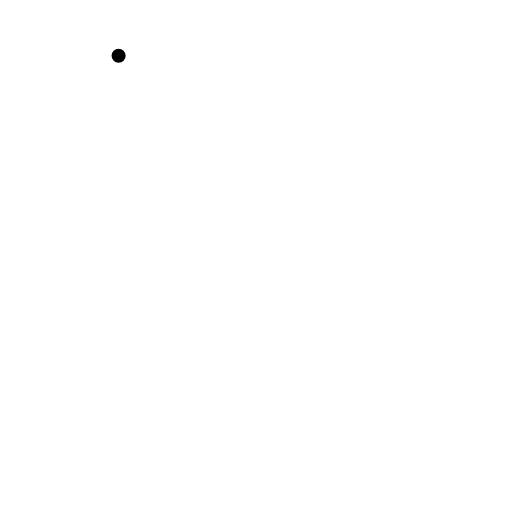
t = 0.00 s
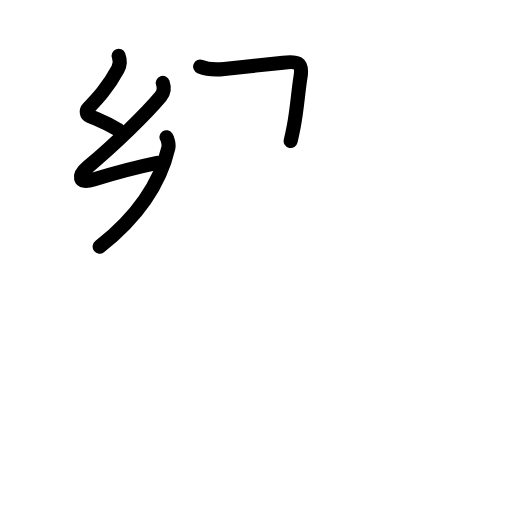
t = 3.90 s
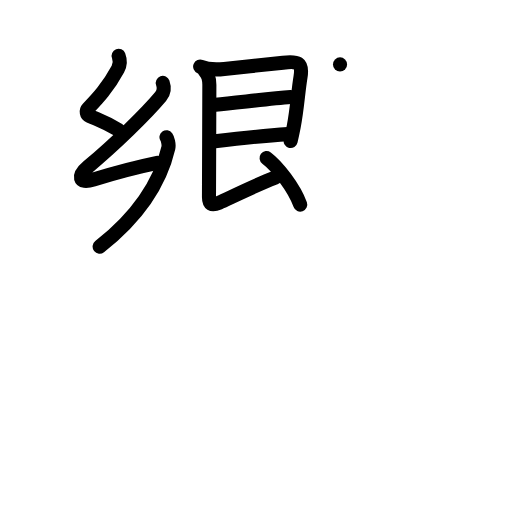
t = 8.00 s
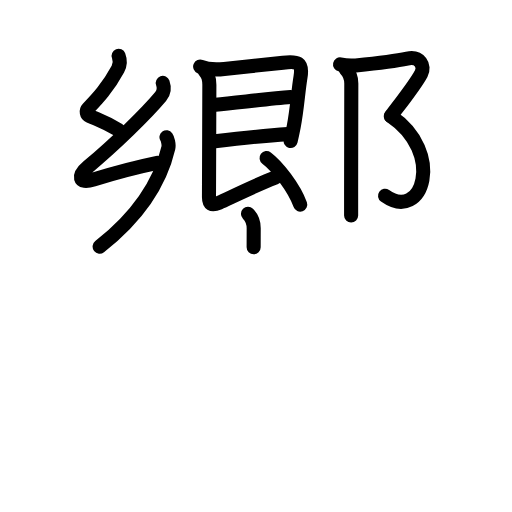
t = 11.88 s
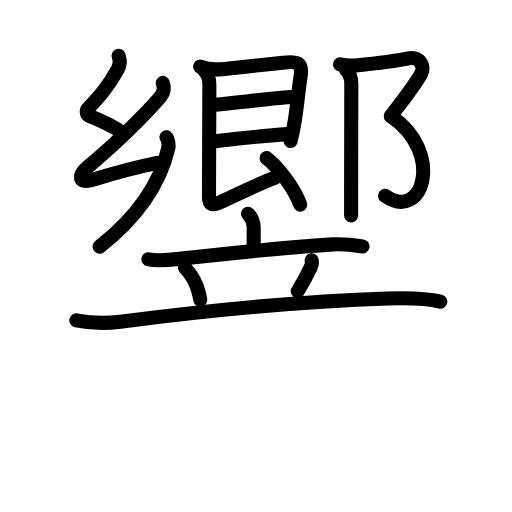
t = 15.92 s
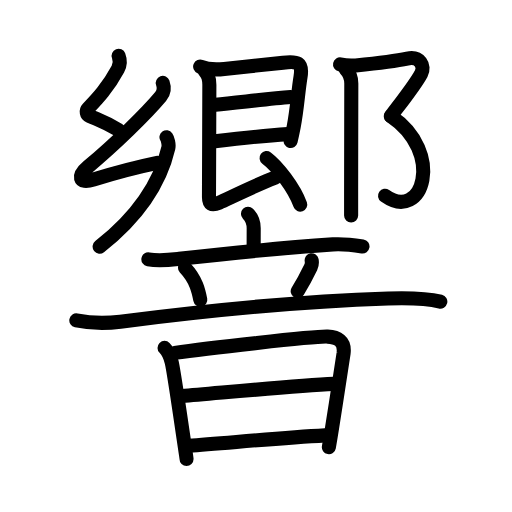
t = 20.00 s

The animated SVG that drew these frames (rendered in a browser with its animation timeline set to each time). Animation: 69 SMIL elements (animate=69); one cycle of 20.00 s.

<?xml version="1.0" encoding="UTF-8"?>
<!--
AniKanjiVG is licensed by CC-BY-SA Paul C. Sommerhoff (https://bitbucket.org/sommerhoff/anikanjivg).
AniKanjiVG uses KanjiVG which is licensed by CC-BY-SA Ulrich Apel (http://kanjivg.tagaini.net).
See also http://creativecommons.org/licenses/by-sa/3.0/
-->
<svg xmlns:kvg='http://kanjivg.tagaini.net' xmlns='http://www.w3.org/2000/svg' width='109' height='109' viewBox='0 0 109 109' style='fill:none;stroke:#000000;stroke-width:3;stroke-linecap:round;stroke-linejoin:round;' id="kvg:kanji_097ff"><g id="kvg:097ff" kvg:element="響"><g id="kvg:097ff-g1" kvg:element="郷" kvg:position="top" kvg:phon="郷"><g id="kvg:097ff-g2" kvg:position="left"><g id="kvg:097ff-g3" kvg:element="幺" kvg:variant="true"><path id="kvg:097ff-s1" kvg:type="㇜" d="M25.25,11.87c0.32,0.83,0.36,1.9-0.16,2.85c-2.18,4.02-4.34,6.28-6.32,8.35c-0.52,0.54-0.34,1.36,0.27,1.61c3.09,1.32,3.34,1.32,6.2,2.99"><animate attributeName="d" begin="0.0s" dur="0.25s" from="M25.25,11.87C25.25,11.87,25.25,11.87,25.25,11.87" to="M25.25,11.87c0.32,0.83,0.36,1.9-0.16,2.85" />
<animate attributeName="d" begin="0.25s" dur="0.25s" from="M25.25,11.87c0.32,0.83,0.36,1.9-0.16,2.85c0,0,0,0,0,0,0" to="M25.25,11.87c0.32,0.83,0.36,1.9-0.16,2.85c-2.18,4.02-4.34,6.28-6.32,8.35" />
<animate attributeName="d" begin="0.5s" dur="0.25s" from="M25.25,11.87c0.32,0.83,0.36,1.9-0.16,2.85c-2.18,4.02-4.34,6.28-6.32,8.35c0,0,0,0,0,0,0" to="M25.25,11.87c0.32,0.83,0.36,1.9-0.16,2.85c-2.18,4.02-4.34,6.28-6.32,8.35c-0.52,0.54-0.34,1.36,0.27,1.61" />
<animate attributeName="d" begin="0.75s" dur="0.25s" from="M25.25,11.87c0.32,0.83,0.36,1.9-0.16,2.85c-2.18,4.02-4.34,6.28-6.32,8.35c-0.52,0.54-0.34,1.36,0.27,1.61c0,0,0,0,0,0,0" to="M25.25,11.87c0.32,0.83,0.36,1.9-0.16,2.85c-2.18,4.02-4.34,6.28-6.32,8.35c-0.52,0.54-0.34,1.36,0.27,1.61c3.09,1.32,3.34,1.32,6.2,2.99" />
</path>
<path id="kvg:097ff-s2" kvg:type="㇜" d="M34.65,17.65c0.35,0.98,0.23,2.1-0.45,2.91c-3.15,3.76-9.82,10.26-15.45,14.94c-2.21,1.84-2.18,3.77,1.17,2.72c5.08-1.59,7.71-2.34,13.56-3.55"><animate attributeName="d" begin="1.0s" dur="0.25s" from="M34.65,17.65C34.65,17.65,34.65,17.65,34.65,17.65" to="M34.65,17.65c0.35,0.98,0.23,2.1-0.45,2.91" />
<animate attributeName="d" begin="1.25s" dur="0.25s" from="M34.65,17.65c0.35,0.98,0.23,2.1-0.45,2.91c0,0,0,0,0,0,0" to="M34.65,17.65c0.35,0.98,0.23,2.1-0.45,2.91c-3.15,3.76-9.82,10.26-15.45,14.94" />
<animate attributeName="d" begin="1.5s" dur="0.25s" from="M34.65,17.65c0.35,0.98,0.23,2.1-0.45,2.91c-3.15,3.76-9.82,10.26-15.45,14.94c0,0,0,0,0,0,0" to="M34.65,17.65c0.35,0.98,0.23,2.1-0.45,2.91c-3.15,3.76-9.82,10.26-15.45,14.94c-2.21,1.84-2.18,3.77,1.17,2.72" />
<animate attributeName="d" begin="1.75s" dur="0.25s" from="M34.65,17.65c0.35,0.98,0.23,2.1-0.45,2.91c-3.15,3.76-9.82,10.26-15.45,14.94c-2.21,1.84-2.18,3.77,1.17,2.72c0,0,0,0,0,0,0" to="M34.65,17.65c0.35,0.98,0.23,2.1-0.45,2.91c-3.15,3.76-9.82,10.26-15.45,14.94c-2.21,1.84-2.18,3.77,1.17,2.72c5.08-1.59,7.71-2.34,13.56-3.55" />
<animate attributeName="d" begin="0s" dur="1.0s" from="M-100,-100" to="M-100,-100" />
</path>
<path id="kvg:097ff-s3" kvg:type="㇒/㇔" d="M35.44,29.22c0.22,0.31,0.58,1.46,0.4,2.25C34.5,37.25,30.75,45,21.21,52.51"><animate attributeName="d" begin="2.0s" dur="0.5s" from="M35.44,29.22C35.44,29.22,35.44,29.22,35.44,29.22" to="M35.44,29.22c0.22,0.31,0.58,1.46,0.4,2.25" />
<animate attributeName="d" begin="2.5s" dur="0.5s" from="M35.44,29.22c0.22,0.31,0.58,1.46,0.4,2.25c0,0,0,0,0,0,0" to="M35.44,29.22c0.22,0.31,0.58,1.46,0.4,2.25C34.5,37.25,30.75,45,21.21,52.51" />
<animate attributeName="d" begin="0s" dur="2.0s" from="M-100,-100" to="M-100,-100" />
</path>
</g>
<g id="kvg:097ff-g4" kvg:element="艮" kvg:partial="true"><path id="kvg:097ff-s4" kvg:type="㇕" d="M42.61,14.18c1.39,0.57,3.41,0.69,5.13,0.5c3.64-0.4,9.91-1.05,12.52-1.34c3.06-0.35,4.24-0.11,3.72,3.01c-0.52,3.14-0.71,6.86-1.46,10.65c-0.2,1.01-0.41,2.02-0.64,3.03"><animate attributeName="d" begin="3.0s" dur="0.2s" from="M42.61,14.18C42.61,14.18,42.61,14.18,42.61,14.18" to="M42.61,14.18c1.39,0.57,3.41,0.69,5.13,0.5" />
<animate attributeName="d" begin="3.2s" dur="0.2s" from="M42.61,14.18c1.39,0.57,3.41,0.69,5.13,0.5c0,0,0,0,0,0,0" to="M42.61,14.18c1.39,0.57,3.41,0.69,5.13,0.5c3.64-0.4,9.91-1.05,12.52-1.34" />
<animate attributeName="d" begin="3.4s" dur="0.2s" from="M42.61,14.18c1.39,0.57,3.41,0.69,5.13,0.5c3.64-0.4,9.91-1.05,12.52-1.34c0,0,0,0,0,0,0" to="M42.61,14.18c1.39,0.57,3.41,0.69,5.13,0.5c3.64-0.4,9.91-1.05,12.52-1.34c3.06-0.35,4.24-0.11,3.72,3.01" />
<animate attributeName="d" begin="3.6s" dur="0.2s" from="M42.61,14.18c1.39,0.57,3.41,0.69,5.13,0.5c3.64-0.4,9.91-1.05,12.52-1.34c3.06-0.35,4.24-0.11,3.72,3.01c0,0,0,0,0,0,0" to="M42.61,14.18c1.39,0.57,3.41,0.69,5.13,0.5c3.64-0.4,9.91-1.05,12.52-1.34c3.06-0.35,4.24-0.11,3.72,3.01c-0.52,3.14-0.71,6.86-1.46,10.65" />
<animate attributeName="d" begin="3.8s" dur="0.2s" from="M42.61,14.18c1.39,0.57,3.41,0.69,5.13,0.5c3.64-0.4,9.91-1.05,12.52-1.34c3.06-0.35,4.24-0.11,3.72,3.01c-0.52,3.14-0.71,6.86-1.46,10.65c0,0,0,0,0,0,0" to="M42.61,14.18c1.39,0.57,3.41,0.69,5.13,0.5c3.64-0.4,9.91-1.05,12.52-1.34c3.06-0.35,4.24-0.11,3.72,3.01c-0.52,3.14-0.71,6.86-1.46,10.65c-0.2,1.01-0.41,2.02-0.64,3.03" />
<animate attributeName="d" begin="0s" dur="3.0s" from="M-100,-100" to="M-100,-100" />
</path>
<path id="kvg:097ff-s5" kvg:type="㇐a" d="M45.87,22.3c4.63-0.43,11.38-1.3,16.02-1.65"><animate attributeName="d" begin="4.0s" dur="1.0s" from="M45.87,22.3C45.87,22.3,45.87,22.3,45.87,22.3" to="M45.87,22.3c4.63-0.43,11.38-1.3,16.02-1.65" />
<animate attributeName="d" begin="0s" dur="4.0s" from="M-100,-100" to="M-100,-100" />
</path>
<path id="kvg:097ff-s6" kvg:type="㇐a" d="M45.78,30.09c4.85-0.59,10.47-1.21,15.5-1.53"><animate attributeName="d" begin="5.0s" dur="1.0s" from="M45.78,30.09C45.78,30.09,45.78,30.09,45.78,30.09" to="M45.78,30.09c4.85-0.59,10.47-1.21,15.5-1.53" />
<animate attributeName="d" begin="0s" dur="5.0s" from="M-100,-100" to="M-100,-100" />
</path>
<path id="kvg:097ff-s7" kvg:type="㇙" d="M43.61,15.18c0.73,0.73,0.96,1.82,0.96,2.85c0,4.34-0.08,20.23-0.08,23.97c0,1.38,0.5,1.88,2.16,1.15c2-0.88,7.85-3.78,11.92-5.33"><animate attributeName="d" begin="6.0s" dur="0.25s" from="M43.61,15.18C43.61,15.18,43.61,15.18,43.61,15.18" to="M43.61,15.18c0.73,0.73,0.96,1.82,0.96,2.85" />
<animate attributeName="d" begin="6.25s" dur="0.25s" from="M43.61,15.18c0.73,0.73,0.96,1.82,0.96,2.85c0,0,0,0,0,0,0" to="M43.61,15.18c0.73,0.73,0.96,1.82,0.96,2.85c0,4.34-0.08,20.23-0.08,23.97" />
<animate attributeName="d" begin="6.5s" dur="0.25s" from="M43.61,15.18c0.73,0.73,0.96,1.82,0.96,2.85c0,4.34-0.08,20.23-0.08,23.97c0,0,0,0,0,0,0" to="M43.61,15.18c0.73,0.73,0.96,1.82,0.96,2.85c0,4.34-0.08,20.23-0.08,23.97c0,1.38,0.5,1.88,2.16,1.15" />
<animate attributeName="d" begin="6.75s" dur="0.25s" from="M43.61,15.18c0.73,0.73,0.96,1.82,0.96,2.85c0,4.34-0.08,20.23-0.08,23.97c0,1.38,0.5,1.88,2.16,1.15c0,0,0,0,0,0,0" to="M43.61,15.18c0.73,0.73,0.96,1.82,0.96,2.85c0,4.34-0.08,20.23-0.08,23.97c0,1.38,0.5,1.88,2.16,1.15c2-0.88,7.85-3.78,11.92-5.33" />
<animate attributeName="d" begin="0s" dur="6.0s" from="M-100,-100" to="M-100,-100" />
</path>
<path id="kvg:097ff-s8" kvg:type="㇔" d="M56.75,33.65c2.28,1.71,5.87,6.29,7.17,9.91"><animate attributeName="d" begin="7.0s" dur="1.0s" from="M56.75,33.65C56.75,33.65,56.75,33.65,56.75,33.65" to="M56.75,33.65c2.28,1.71,5.87,6.29,7.17,9.91" />
<animate attributeName="d" begin="0s" dur="7.0s" from="M-100,-100" to="M-100,-100" />
</path>
</g>
</g>
<g id="kvg:097ff-g5" kvg:element="⻏" kvg:variant="true" kvg:original="邑" kvg:position="right"><path id="kvg:097ff-s9" kvg:type="㇇" d="M72.39,13.71c1.36,0.29,2.41,0.31,3.35,0.21c4.75-0.49,8.68-0.98,10.95-1.46c2.72-0.58,3.84,1.59,2.98,3.2c-1.18,2.22-2.68,4.09-6.47,9.07"><animate attributeName="d" begin="8.0s" dur="0.25s" from="M72.39,13.71C72.39,13.71,72.39,13.71,72.39,13.71" to="M72.39,13.71c1.36,0.29,2.41,0.31,3.35,0.21" />
<animate attributeName="d" begin="8.25s" dur="0.25s" from="M72.39,13.71c1.36,0.29,2.41,0.31,3.35,0.21c0,0,0,0,0,0,0" to="M72.39,13.71c1.36,0.29,2.41,0.31,3.35,0.21c4.75-0.49,8.68-0.98,10.95-1.46" />
<animate attributeName="d" begin="8.5s" dur="0.25s" from="M72.39,13.71c1.36,0.29,2.41,0.31,3.35,0.21c4.75-0.49,8.68-0.98,10.95-1.46c0,0,0,0,0,0,0" to="M72.39,13.71c1.36,0.29,2.41,0.31,3.35,0.21c4.75-0.49,8.68-0.98,10.95-1.46c2.72-0.58,3.84,1.59,2.98,3.2" />
<animate attributeName="d" begin="8.75s" dur="0.25s" from="M72.39,13.71c1.36,0.29,2.41,0.31,3.35,0.21c4.75-0.49,8.68-0.98,10.95-1.46c2.72-0.58,3.84,1.59,2.98,3.2c0,0,0,0,0,0,0" to="M72.39,13.71c1.36,0.29,2.41,0.31,3.35,0.21c4.75-0.49,8.68-0.98,10.95-1.46c2.72-0.58,3.84,1.59,2.98,3.2c-1.18,2.22-2.68,4.09-6.47,9.07" />
<animate attributeName="d" begin="0s" dur="8.0s" from="M-100,-100" to="M-100,-100" />
</path>
<path id="kvg:097ff-s10" kvg:type="㇕va" d="M83.21,24.72C94.75,32.5,90,47.38,81.97,41.68"><animate attributeName="d" begin="9.0s" dur="1.0s" from="M83.21,24.72C83.21,24.72,83.21,24.72,83.21,24.72" to="M83.21,24.72C94.75,32.5,90,47.38,81.97,41.68" />
<animate attributeName="d" begin="0s" dur="9.0s" from="M-100,-100" to="M-100,-100" />
</path>
<path id="kvg:097ff-s11" kvg:type="㇑" d="M73.51,14.64c0.93,0.93,1.28,1.99,1.28,3.15c0,2.69-0.03,13.72-0.04,23.09c0,1.82,0,3.52,0,5"><animate attributeName="d" begin="10.0s" dur="0.3333333333333333s" from="M73.51,14.64C73.51,14.64,73.51,14.64,73.51,14.64" to="M73.51,14.64c0.93,0.93,1.28,1.99,1.28,3.15" />
<animate attributeName="d" begin="10.333333333333334s" dur="0.3333333333333333s" from="M73.51,14.64c0.93,0.93,1.28,1.99,1.28,3.15c0,0,0,0,0,0,0" to="M73.51,14.64c0.93,0.93,1.28,1.99,1.28,3.15c0,2.69-0.03,13.72-0.04,23.09" />
<animate attributeName="d" begin="10.666666666666666s" dur="0.3333333333333333s" from="M73.51,14.64c0.93,0.93,1.28,1.99,1.28,3.15c0,2.69-0.03,13.72-0.04,23.09c0,0,0,0,0,0,0" to="M73.51,14.64c0.93,0.93,1.28,1.99,1.28,3.15c0,2.69-0.03,13.72-0.04,23.09c0,1.82,0,3.52,0,5" />
<animate attributeName="d" begin="0s" dur="10.0s" from="M-100,-100" to="M-100,-100" />
</path>
</g>
</g>
<g id="kvg:097ff-g6" kvg:element="音" kvg:position="bottom" kvg:radical="general"><g id="kvg:097ff-g7" kvg:element="立" kvg:position="top"><g id="kvg:097ff-g8" kvg:element="亠" kvg:position="top"><path id="kvg:097ff-s12" kvg:type="㇑a" d="M52.79,45.5c0.85,0.86,1.22,2,1.22,3.09c0,0.91-0.01,3.01-0.01,4.04"><animate attributeName="d" begin="11.0s" dur="0.5s" from="M52.79,45.5C52.79,45.5,52.79,45.5,52.79,45.5" to="M52.79,45.5c0.85,0.86,1.22,2,1.22,3.09" />
<animate attributeName="d" begin="11.5s" dur="0.5s" from="M52.79,45.5c0.85,0.86,1.22,2,1.22,3.09c0,0,0,0,0,0,0" to="M52.79,45.5c0.85,0.86,1.22,2,1.22,3.09c0,0.91-0.01,3.01-0.01,4.04" />
<animate attributeName="d" begin="0s" dur="11.0s" from="M-100,-100" to="M-100,-100" />
</path>
<path id="kvg:097ff-s13" kvg:type="㇐" d="M31.59,55.21c2.28,0.41,4.24,0.16,6.54-0.1c6.42-0.72,20.55-2.25,32.74-3.09c2.19-0.15,4.12,0.1,6.3,0.45"><animate attributeName="d" begin="12.0s" dur="0.3333333333333333s" from="M31.59,55.21C31.59,55.21,31.59,55.21,31.59,55.21" to="M31.59,55.21c2.28,0.41,4.24,0.16,6.54-0.1" />
<animate attributeName="d" begin="12.333333333333334s" dur="0.3333333333333333s" from="M31.59,55.21c2.28,0.41,4.24,0.16,6.54-0.1c0,0,0,0,0,0,0" to="M31.59,55.21c2.28,0.41,4.24,0.16,6.54-0.1c6.42-0.72,20.55-2.25,32.74-3.09" />
<animate attributeName="d" begin="12.666666666666666s" dur="0.3333333333333333s" from="M31.59,55.21c2.28,0.41,4.24,0.16,6.54-0.1c6.42-0.72,20.55-2.25,32.74-3.09c0,0,0,0,0,0,0" to="M31.59,55.21c2.28,0.41,4.24,0.16,6.54-0.1c6.42-0.72,20.55-2.25,32.74-3.09c2.19-0.15,4.12,0.1,6.3,0.45" />
<animate attributeName="d" begin="0s" dur="12.0s" from="M-100,-100" to="M-100,-100" />
</path>
</g>
<g id="kvg:097ff-g9" kvg:position="bottom"><path id="kvg:097ff-s14" kvg:type="㇔" d="M39.38,57c2.42,2.56,2.91,5.02,3.26,6.82"><animate attributeName="d" begin="13.0s" dur="1.0s" from="M39.38,57C39.38,57,39.38,57,39.38,57" to="M39.38,57c2.42,2.56,2.91,5.02,3.26,6.82" />
<animate attributeName="d" begin="0s" dur="13.0s" from="M-100,-100" to="M-100,-100" />
</path>
<path id="kvg:097ff-s15" kvg:type="㇒" d="M66.35,55.4c0.1,0.55-0.1,1.31-0.19,1.5c-0.92,1.91-2.1,4.01-2.78,5.1"><animate attributeName="d" begin="14.0s" dur="0.5s" from="M66.35,55.4C66.35,55.4,66.35,55.4,66.35,55.4" to="M66.35,55.4c0.1,0.55-0.1,1.31-0.19,1.5" />
<animate attributeName="d" begin="14.5s" dur="0.5s" from="M66.35,55.4c0.1,0.55-0.1,1.31-0.19,1.5c0,0,0,0,0,0,0" to="M66.35,55.4c0.1,0.55-0.1,1.31-0.19,1.5c-0.92,1.91-2.1,4.01-2.78,5.1" />
<animate attributeName="d" begin="0s" dur="14.0s" from="M-100,-100" to="M-100,-100" />
</path>
<path id="kvg:097ff-s16" kvg:type="㇐" d="M16.25,68.2c3.25,0.67,6.42,0.67,9.37,0.29c20.25-2.61,39.04-4.37,57-4.95c5-0.16,8.25-0.04,11.12,0.68"><animate attributeName="d" begin="15.0s" dur="0.3333333333333333s" from="M16.25,68.2C16.25,68.2,16.25,68.2,16.25,68.2" to="M16.25,68.2c3.25,0.67,6.42,0.67,9.37,0.29" />
<animate attributeName="d" begin="15.333333333333334s" dur="0.3333333333333333s" from="M16.25,68.2c3.25,0.67,6.42,0.67,9.37,0.29c0,0,0,0,0,0,0" to="M16.25,68.2c3.25,0.67,6.42,0.67,9.37,0.29c20.25-2.61,39.04-4.37,57-4.95" />
<animate attributeName="d" begin="15.666666666666666s" dur="0.3333333333333333s" from="M16.25,68.2c3.25,0.67,6.42,0.67,9.37,0.29c20.25-2.61,39.04-4.37,57-4.95c0,0,0,0,0,0,0" to="M16.25,68.2c3.25,0.67,6.42,0.67,9.37,0.29c20.25-2.61,39.04-4.37,57-4.95c5-0.16,8.25-0.04,11.12,0.68" />
<animate attributeName="d" begin="0s" dur="15.0s" from="M-100,-100" to="M-100,-100" />
</path>
</g>
</g>
<g id="kvg:097ff-g10" kvg:element="日" kvg:position="bottom"><path id="kvg:097ff-s17" kvg:type="㇑" d="M35.03,74.06c0.83,0.83,1.22,1.81,1.53,3.08c0.36,1.48,1.77,11.04,2.58,16.59c0.34,2.28,0.57,3.88,0.57,3.97"><animate attributeName="d" begin="16.0s" dur="0.3333333333333333s" from="M35.03,74.06C35.03,74.06,35.03,74.06,35.03,74.06" to="M35.03,74.06c0.83,0.83,1.22,1.81,1.53,3.08" />
<animate attributeName="d" begin="16.333333333333332s" dur="0.3333333333333333s" from="M35.03,74.06c0.83,0.83,1.22,1.81,1.53,3.08c0,0,0,0,0,0,0" to="M35.03,74.06c0.83,0.83,1.22,1.81,1.53,3.08c0.36,1.48,1.77,11.04,2.58,16.59" />
<animate attributeName="d" begin="16.666666666666668s" dur="0.3333333333333333s" from="M35.03,74.06c0.83,0.83,1.22,1.81,1.53,3.08c0.36,1.48,1.77,11.04,2.58,16.59c0,0,0,0,0,0,0" to="M35.03,74.06c0.83,0.83,1.22,1.81,1.53,3.08c0.36,1.48,1.77,11.04,2.58,16.59c0.34,2.28,0.57,3.88,0.57,3.97" />
<animate attributeName="d" begin="0s" dur="16.0s" from="M-100,-100" to="M-100,-100" />
</path>
<path id="kvg:097ff-s18" kvg:type="㇕a" d="M37.2,75.12c6.05-0.87,29.84-3.59,32.53-3.46c2.02,0.09,3.77,0.84,3.41,3.6c-0.08,0.64-1.47,9.6-2.44,15.78c-0.25,1.6-0.49,3.04-0.69,4.15"><animate attributeName="d" begin="17.0s" dur="0.25s" from="M37.2,75.12C37.2,75.12,37.2,75.12,37.2,75.12" to="M37.2,75.12c6.05-0.87,29.84-3.59,32.53-3.46" />
<animate attributeName="d" begin="17.25s" dur="0.25s" from="M37.2,75.12c6.05-0.87,29.84-3.59,32.53-3.46c0,0,0,0,0,0,0" to="M37.2,75.12c6.05-0.87,29.84-3.59,32.53-3.46c2.02,0.09,3.77,0.84,3.41,3.6" />
<animate attributeName="d" begin="17.5s" dur="0.25s" from="M37.2,75.12c6.05-0.87,29.84-3.59,32.53-3.46c2.02,0.09,3.77,0.84,3.41,3.6c0,0,0,0,0,0,0" to="M37.2,75.12c6.05-0.87,29.84-3.59,32.53-3.46c2.02,0.09,3.77,0.84,3.41,3.6c-0.08,0.64-1.47,9.6-2.44,15.78" />
<animate attributeName="d" begin="17.75s" dur="0.25s" from="M37.2,75.12c6.05-0.87,29.84-3.59,32.53-3.46c2.02,0.09,3.77,0.84,3.41,3.6c-0.08,0.64-1.47,9.6-2.44,15.78c0,0,0,0,0,0,0" to="M37.2,75.12c6.05-0.87,29.84-3.59,32.53-3.46c2.02,0.09,3.77,0.84,3.41,3.6c-0.08,0.64-1.47,9.6-2.44,15.78c-0.25,1.6-0.49,3.04-0.69,4.15" />
<animate attributeName="d" begin="0s" dur="17.0s" from="M-100,-100" to="M-100,-100" />
</path>
<path id="kvg:097ff-s19" kvg:type="㇐a" d="M38.73,84.32c8.52-0.7,24.02-2.2,32.34-2.6"><animate attributeName="d" begin="18.0s" dur="1.0s" from="M38.73,84.32C38.73,84.32,38.73,84.32,38.73,84.32" to="M38.73,84.32c8.52-0.7,24.02-2.2,32.34-2.6" />
<animate attributeName="d" begin="0s" dur="18.0s" from="M-100,-100" to="M-100,-100" />
</path>
<path id="kvg:097ff-s20" kvg:type="㇐a" d="M40.2,94.88c7.42-0.5,18.67-1.63,29.02-2.2"><animate attributeName="d" begin="19.0s" dur="1.0s" from="M40.2,94.88C40.2,94.88,40.2,94.88,40.2,94.88" to="M40.2,94.88c7.42-0.5,18.67-1.63,29.02-2.2" />
<animate attributeName="d" begin="0s" dur="19.0s" from="M-100,-100" to="M-100,-100" />
</path>
</g>
</g>
</g>
</svg>
